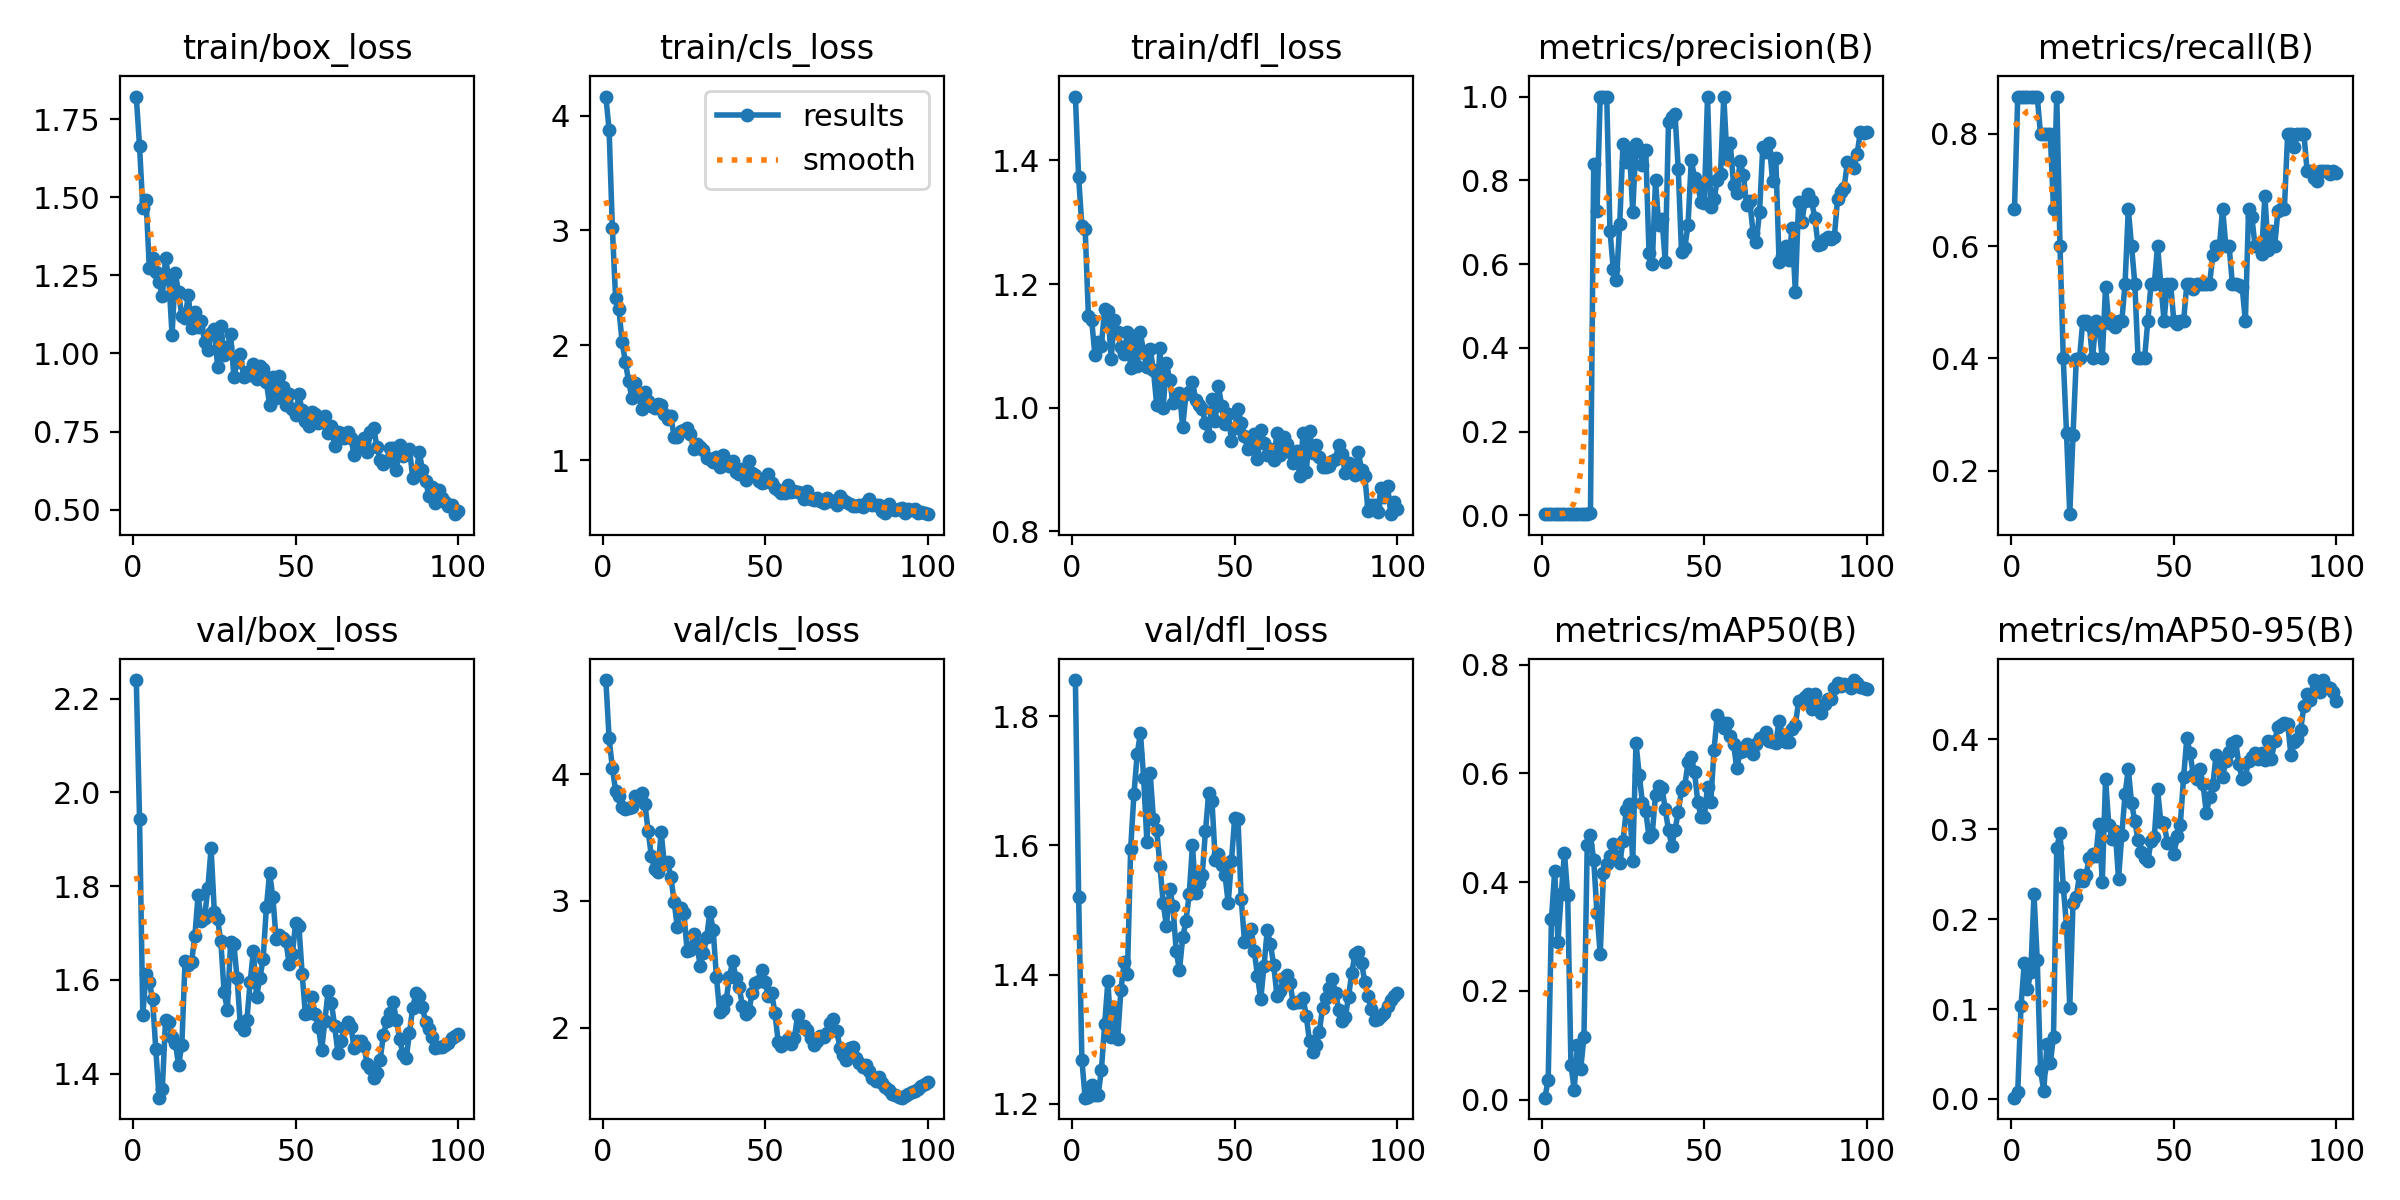

Data behind this chart, as committed beside it:
epoch, train/box_loss, train/cls_loss, train/dfl_loss, metrics/precision(B), metrics/recall(B), metrics/mAP50(B), metrics/mAP50-95(B), val/box_loss, val/cls_loss, val/dfl_loss, lr/pg0, lr/pg1, lr/pg2
1, 1.822, 4.165, 1.503, 0.00303, 0.6667, 0.00359, 0.00139, 2.24, 4.743, 1.856, 6e-05, 6e-05, 6e-05
2, 1.663, 3.877, 1.373, 0.00394, 0.8667, 0.03666, 0.00758, 1.944, 4.285, 1.52, 0.0001386, 0.0001386, 0.0001386
3, 1.465, 3.023, 1.293, 0.00394, 0.8667, 0.3319, 0.1036, 1.526, 4.049, 1.267, 0.0002156, 0.0002156, 0.0002156
4, 1.492, 2.409, 1.29, 0.00394, 0.8667, 0.4207, 0.1508, 1.613, 3.871, 1.209, 0.0002911, 0.0002911, 0.0002911
5, 1.275, 2.319, 1.149, 0.00394, 0.8667, 0.2897, 0.1225, 1.596, 3.829, 1.211, 0.000365, 0.000365, 0.000365
6, 1.306, 2.03, 1.143, 0.00394, 0.8667, 0.3773, 0.1407, 1.559, 3.744, 1.23, 0.0004372, 0.0004372, 0.0004372
7, 1.261, 1.856, 1.085, 0.00394, 0.8667, 0.454, 0.2276, 1.452, 3.727, 1.213, 0.0005079, 0.0005079, 0.0005079
8, 1.23, 1.688, 1.107, 0.00394, 0.8667, 0.376, 0.1544, 1.349, 3.732, 1.214, 0.000577, 0.000577, 0.000577
9, 1.185, 1.545, 1.101, 0.00364, 0.8, 0.06384, 0.03235, 1.367, 3.741, 1.253, 0.0006446, 0.0006446, 0.0006446
10, 1.305, 1.672, 1.16, 0.00364, 0.8, 0.01853, 0.00871, 1.515, 3.824, 1.323, 0.0007105, 0.0007105, 0.0007105
11, 1.239, 1.577, 1.157, 0.00364, 0.8, 0.1008, 0.06132, 1.511, 3.817, 1.39, 0.0007749, 0.0007749, 0.0007749
12, 1.06, 1.447, 1.079, 0.00364, 0.8, 0.05639, 0.03978, 1.479, 3.855, 1.304, 0.0008376, 0.0008376, 0.0008376
13, 1.256, 1.593, 1.143, 0.00303, 0.6667, 0.1157, 0.06945, 1.466, 3.767, 1.349, 0.0008988, 0.0008988, 0.0008988
14, 1.195, 1.514, 1.123, 0.00394, 0.8667, 0.4677, 0.2789, 1.419, 3.553, 1.301, 0.0009584, 0.0009584, 0.0009584
15, 1.12, 1.474, 1.098, 0.00552, 0.6, 0.4861, 0.2963, 1.461, 3.352, 1.376, 0.001017, 0.001017, 0.001017
16, 1.114, 1.459, 1.087, 0.8389, 0.4, 0.4401, 0.236, 1.641, 3.248, 1.419, 0.001073, 0.001073, 0.001073
17, 1.187, 1.492, 1.123, 0.7257, 0.2667, 0.3441, 0.1924, 1.631, 3.226, 1.401, 0.001128, 0.001128, 0.001128
18, 1.083, 1.483, 1.064, 1, 0.1224, 0.2671, 0.1016, 1.639, 3.543, 1.595, 0.001181, 0.001181, 0.001181
19, 1.134, 1.406, 1.116, 1, 0.2636, 0.4172, 0.2178, 1.693, 3.293, 1.679, 0.001233, 0.001233, 0.001233
20, 1.086, 1.358, 1.068, 1, 0.3987, 0.4342, 0.2245, 1.78, 3.305, 1.74, 0.001283, 0.001283, 0.001283
21, 1.105, 1.387, 1.122, 0.6797, 0.4, 0.4484, 0.2495, 1.727, 3.191, 1.774, 0.001331, 0.001331, 0.001331
22, 1.035, 1.202, 1.088, 0.5894, 0.4667, 0.4694, 0.2428, 1.733, 2.99, 1.703, 0.001378, 0.001378, 0.001378
23, 1.011, 1.199, 1.065, 0.5626, 0.4667, 0.4486, 0.2495, 1.796, 2.792, 1.605, 0.001424, 0.001424, 0.001424
24, 1.067, 1.253, 1.095, 0.6962, 0.4592, 0.4354, 0.2681, 1.881, 2.943, 1.711, 0.001467, 0.001467, 0.001467
25, 1.077, 1.266, 1.06, 0.8857, 0.4, 0.4751, 0.2723, 1.745, 2.904, 1.641, 0.00151, 0.00151, 0.00151
26, 0.9578, 1.28, 1.005, 0.8433, 0.4667, 0.5318, 0.27, 1.73, 2.604, 1.624, 0.001505, 0.001505, 0.001505
27, 1.089, 1.228, 1.097, 0.8718, 0.4547, 0.5446, 0.3057, 1.682, 2.61, 1.569, 0.001485, 0.001485, 0.001485
28, 0.9947, 1.098, 0.9988, 0.7254, 0.4, 0.4394, 0.2414, 1.575, 2.736, 1.511, 0.001465, 0.001465, 0.001465
29, 1.02, 1.141, 1.072, 0.8877, 0.5275, 0.6559, 0.3558, 1.536, 2.663, 1.475, 0.001446, 0.001446, 0.001446
30, 1.062, 1.119, 1.045, 0.8743, 0.464, 0.5972, 0.305, 1.68, 2.487, 1.533, 0.001426, 0.001426, 0.001426
31, 0.9262, 1.09, 1.007, 0.8358, 0.4667, 0.5452, 0.2893, 1.677, 2.587, 1.506, 0.001406, 0.001406, 0.001406
32, 0.9727, 1.019, 1.018, 0.8722, 0.4563, 0.531, 0.2977, 1.604, 2.712, 1.436, 0.001386, 0.001386, 0.001386
33, 0.9998, 1.01, 1.024, 0.6275, 0.4667, 0.483, 0.245, 1.504, 2.912, 1.407, 0.001366, 0.001366, 0.001366
34, 0.9244, 0.9883, 0.9692, 0.5991, 0.4667, 0.4893, 0.2937, 1.494, 2.772, 1.457, 0.001347, 0.001347, 0.001347
35, 0.9394, 1.027, 1.022, 0.7997, 0.5326, 0.5595, 0.3391, 1.514, 2.401, 1.483, 0.001327, 0.001327, 0.001327
36, 0.9316, 0.9416, 1.026, 0.6929, 0.6667, 0.5775, 0.3672, 1.595, 2.122, 1.524, 0.001307, 0.001307, 0.001307
37, 0.9675, 1.043, 1.042, 0.7072, 0.6, 0.5733, 0.3293, 1.661, 2.145, 1.6, 0.001287, 0.001287, 0.001287
38, 0.9182, 0.9839, 1.013, 0.6049, 0.5333, 0.5344, 0.3094, 1.564, 2.218, 1.526, 0.001267, 0.001267, 0.001267
39, 0.9586, 0.9483, 1.004, 0.9394, 0.4, 0.4951, 0.2876, 1.604, 2.396, 1.542, 0.001248, 0.001248, 0.001248
40, 0.9497, 0.9898, 0.9973, 0.951, 0.4, 0.4666, 0.2749, 1.644, 2.526, 1.554, 0.001228, 0.001228, 0.001228
41, 0.9079, 0.8951, 0.9753, 0.9584, 0.4, 0.4959, 0.2682, 1.755, 2.393, 1.622, 0.001208, 0.001208, 0.001208
42, 0.8355, 0.8822, 0.9549, 0.8264, 0.4667, 0.5289, 0.2646, 1.828, 2.317, 1.681, 0.001188, 0.001188, 0.001188
43, 0.9239, 0.9215, 1.014, 0.6281, 0.5333, 0.5695, 0.2868, 1.776, 2.173, 1.669, 0.001168, 0.001168, 0.001168
44, 0.8565, 0.8317, 0.9784, 0.6382, 0.5333, 0.577, 0.2917, 1.688, 2.105, 1.578, 0.001149, 0.001149, 0.001149
45, 0.9275, 0.996, 1.035, 0.6936, 0.6, 0.6203, 0.3444, 1.696, 2.13, 1.586, 0.001129, 0.001129, 0.001129
46, 0.8922, 0.8898, 1.003, 0.8483, 0.5333, 0.6298, 0.3083, 1.689, 2.274, 1.569, 0.001109, 0.001109, 0.001109
47, 0.8336, 0.8756, 0.9736, 0.8065, 0.4667, 0.6019, 0.3074, 1.683, 2.349, 1.554, 0.001089, 0.001089, 0.001089
48, 0.8695, 0.8213, 0.9902, 0.7867, 0.5333, 0.5482, 0.2849, 1.635, 2.369, 1.51, 0.001069, 0.001069, 0.001069
49, 0.8218, 0.8012, 0.946, 0.7493, 0.5333, 0.5199, 0.2851, 1.655, 2.457, 1.576, 0.00105, 0.00105, 0.00105
50, 0.804, 0.8074, 0.9665, 0.7448, 0.4667, 0.5204, 0.2725, 1.722, 2.356, 1.643, 0.00103, 0.00103, 0.00103
51, 0.8687, 0.8802, 0.9987, 1, 0.4621, 0.5748, 0.2922, 1.716, 2.248, 1.64, 0.00101, 0.00101, 0.00101
52, 0.818, 0.7982, 0.9754, 0.7356, 0.4667, 0.548, 0.3053, 1.613, 2.27, 1.517, 0.0009902, 0.0009902, 0.0009902
53, 0.7837, 0.756, 0.954, 0.7554, 0.4667, 0.643, 0.358, 1.526, 2.116, 1.451, 0.0009704, 0.0009704, 0.0009704
54, 0.7667, 0.7446, 0.9327, 0.7996, 0.5322, 0.708, 0.4016, 1.53, 1.887, 1.453, 0.0009506, 0.0009506, 0.0009506
55, 0.8118, 0.716, 0.9405, 0.8159, 0.5333, 0.6943, 0.3851, 1.563, 1.854, 1.471, 0.0009308, 0.0009308, 0.0009308
56, 0.8071, 0.7167, 0.9576, 1, 0.523, 0.6838, 0.36, 1.527, 1.877, 1.437, 0.000911, 0.000911, 0.000911
57, 0.7787, 0.7831, 0.9165, 0.8505, 0.5333, 0.6932, 0.3557, 1.5, 1.91, 1.398, 0.0008912, 0.0008912, 0.0008912
58, 0.7802, 0.7217, 0.9632, 0.888, 0.5333, 0.6689, 0.3673, 1.45, 1.873, 1.361, 0.0008714, 0.0008714, 0.0008714
59, 0.7986, 0.7342, 0.9429, 0.7899, 0.5333, 0.6543, 0.3499, 1.513, 1.92, 1.413, 0.0008516, 0.0008516, 0.0008516
60, 0.7462, 0.7275, 0.9235, 0.7708, 0.5333, 0.6096, 0.3181, 1.577, 2.1, 1.469, 0.0008318, 0.0008318, 0.0008318
... 40 more rows
